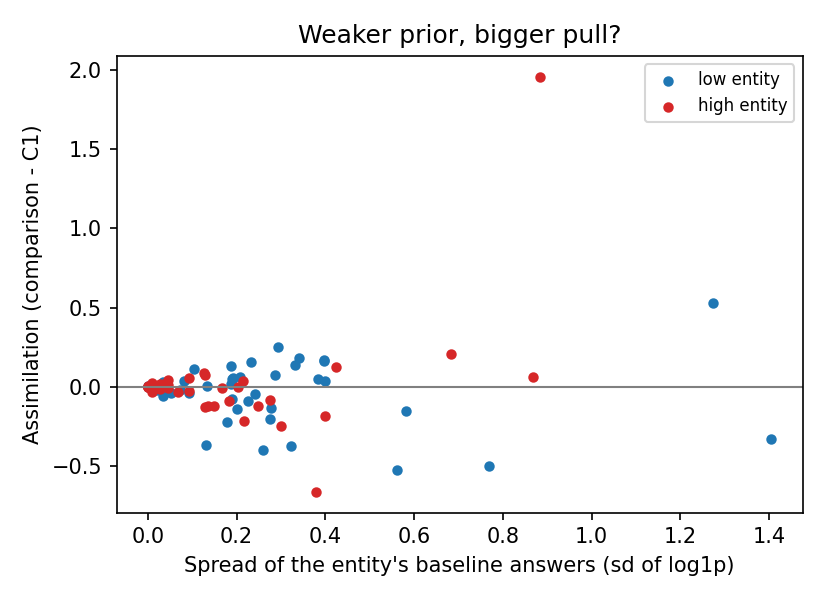

Source data for this figure (header and first rows):
pair_id, role, entity_id, sd_B, assim_comparison_vs_C1
KP-BUIL-height-fact-Q109233772-Q191161, high, kp-Q191161, 0.008966, 0.02542
KP-BUIL-height-fact-Q109233772-Q191161, low, kp-Q109233772, 0.2781, -0.1302
KP-BUIL-height-fact-Q1109699-Q178114, high, kp-Q178114, 0.01718, 0.0005865
KP-BUIL-height-fact-Q1109699-Q178114, low, kp-Q1109699, 0.2418, -0.04336
KP-BUIL-height-fact-Q11715065-Q191161, high, kp-Q191161, 0.008966, -0.03239
KP-BUIL-height-fact-Q11715065-Q191161, low, kp-Q11715065, 0.3414, 0.1794
KP-BUIL-height-fact-Q118825816-Q183536, high, kp-Q183536, 0.02696, 0.01892
KP-BUIL-height-fact-Q118825816-Q183536, low, kp-Q118825816, 1.405, -0.3297
KP-BUIL-height-fact-Q123674140-Q191161, high, kp-Q191161, 0.008966, -0.0
KP-BUIL-height-fact-Q123674140-Q191161, low, kp-Q123674140, 0.3996, 0.04029
KP-BUIL-height-fact-Q139908755-Q134883, high, kp-Q134883, 0.002412, -0.003257
KP-BUIL-height-fact-Q139908755-Q134883, low, kp-Q139908755, 0.1885, 0.01598
KP-BUIL-height-fact-Q16253183-Q178114, high, kp-Q178114, 0.01718, -0.0
KP-BUIL-height-fact-Q16253183-Q178114, low, kp-Q16253183, 0.1903, -0.0778
KP-BUIL-height-fact-Q16916277-Q4176, high, kp-Q4176, 0.02214, -0.002569
KP-BUIL-height-fact-Q16916277-Q4176, low, kp-Q16916277, 1.275, 0.5271
KP-BUIL-height-fact-Q178114-Q15549825, high, kp-Q15549825, 0.1291, -0.1238
KP-BUIL-height-fact-Q178114-Q15549825, low, kp-Q178114, 0.01718, -0.0008798
KP-BUIL-height-fact-Q180901-Q124216617, high, kp-Q124216617, 0.8688, 0.05971
KP-BUIL-height-fact-Q180901-Q124216617, low, kp-Q180901, 0.03517, 0.03196
KP-BUIL-height-fact-Q180901-Q136352197, high, kp-Q136352197, 0.3989, -0.1813
KP-BUIL-height-fact-Q180901-Q136352197, low, kp-Q180901, 0.03517, 0.009166
KP-BUIL-height-fact-Q180901-Q20711738, high, kp-Q20711738, 0.3012, -0.249
KP-BUIL-height-fact-Q180901-Q20711738, low, kp-Q180901, 0.03517, -0.008172
KP-BUIL-height-fact-Q180901-Q5560103, high, kp-Q5560103, 0.3782, -0.6614
KP-BUIL-height-fact-Q180901-Q5560103, low, kp-Q180901, 0.03517, -0.0552
KP-BUIL-height-fact-Q19817559-Q183536, high, kp-Q183536, 0.02696, -0.002288
KP-BUIL-height-fact-Q19817559-Q183536, low, kp-Q19817559, 0.2929, 0.2526
KP-BUIL-height-fact-Q20713758-Q5317, high, kp-Q5317, 0.09345, 0.05548
KP-BUIL-height-fact-Q20713758-Q5317, low, kp-Q20713758, 0.2873, 0.07635
KP-BUIL-height-fact-Q20723479-Q243, high, kp-Q243, 0.04649, 0.01425
KP-BUIL-height-fact-Q20723479-Q243, low, kp-Q20723479, 0.2314, 0.1592
KP-BUIL-height-fact-Q28410912-Q83101, high, kp-Q83101, 0.0, 0.00595
KP-BUIL-height-fact-Q28410912-Q83101, low, kp-Q28410912, 0.1876, 0.1287
KP-BUIL-height-fact-Q41225-Q130641830, high, kp-Q130641830, 0.1672, -0.006159
KP-BUIL-height-fact-Q41225-Q130641830, low, kp-Q41225, 0.01953, 2.0410246226454376e-05
KP-BUIL-height-fact-Q41225-Q1338561, high, kp-Q1338561, 0.1838, -0.0858
KP-BUIL-height-fact-Q41225-Q1338561, low, kp-Q41225, 0.01953, -0.01952
KP-BUIL-height-fact-Q41225-Q918489, high, kp-Q918489, 0.1483, -0.1206
KP-BUIL-height-fact-Q41225-Q918489, low, kp-Q41225, 0.01953, 0.00102
KP-BUIL-height-fact-Q4176-Q113660049, high, kp-Q113660049, 0.2143, 0.03926
KP-BUIL-height-fact-Q4176-Q113660049, low, kp-Q4176, 0.02214, 0.002266
KP-BUIL-height-fact-Q4548304-Q5317, high, kp-Q5317, 0.09345, -0.02863
KP-BUIL-height-fact-Q4548304-Q5317, low, kp-Q4548304, 0.2262, -0.09144
KP-BUIL-height-fact-Q5159775-Q41225, high, kp-Q41225, 0.01953, -0.0027
KP-BUIL-height-fact-Q5159775-Q41225, low, kp-Q5159775, 0.3317, 0.1378
KP-BUIL-height-fact-Q5317-Q106002354, high, kp-Q106002354, 0.2762, -0.08184
KP-BUIL-height-fact-Q5317-Q106002354, low, kp-Q5317, 0.09345, -0.04131
KP-BUIL-height-fact-Q5677890-Q183536, high, kp-Q183536, 0.02696, -0.01487
KP-BUIL-height-fact-Q5677890-Q183536, low, kp-Q5677890, 0.3841, 0.04968
KP-BUIL-height-fact-Q7095550-Q4176, high, kp-Q4176, 0.02214, 0.002903
KP-BUIL-height-fact-Q7095550-Q4176, low, kp-Q7095550, 0.08077, 0.03678
KP-BUIL-height-fact-Q85816146-Q243, high, kp-Q243, 0.04649, 0.04429
KP-BUIL-height-fact-Q85816146-Q243, low, kp-Q85816146, 0.3967, 0.1635
KP-BUIL-height-fact-Q85885449-Q243, high, kp-Q243, 0.04649, -0.00475
KP-BUIL-height-fact-Q85885449-Q243, low, kp-Q85885449, 0.3964, 0.1666
KP-MOUN-height-fact-Q104674-Q31645675, high, kp-Q31645675, 0.4229, 0.1252
KP-MOUN-height-fact-Q104674-Q31645675, low, kp-Q104674, 0.0, -8.881784197001252e-16
KP-MOUN-height-fact-Q104674-Q49026772, high, kp-Q49026772, 0.2472, -0.1192
KP-MOUN-height-fact-Q104674-Q49026772, low, kp-Q104674, 0.0, 0.003797
... 48 more rows
